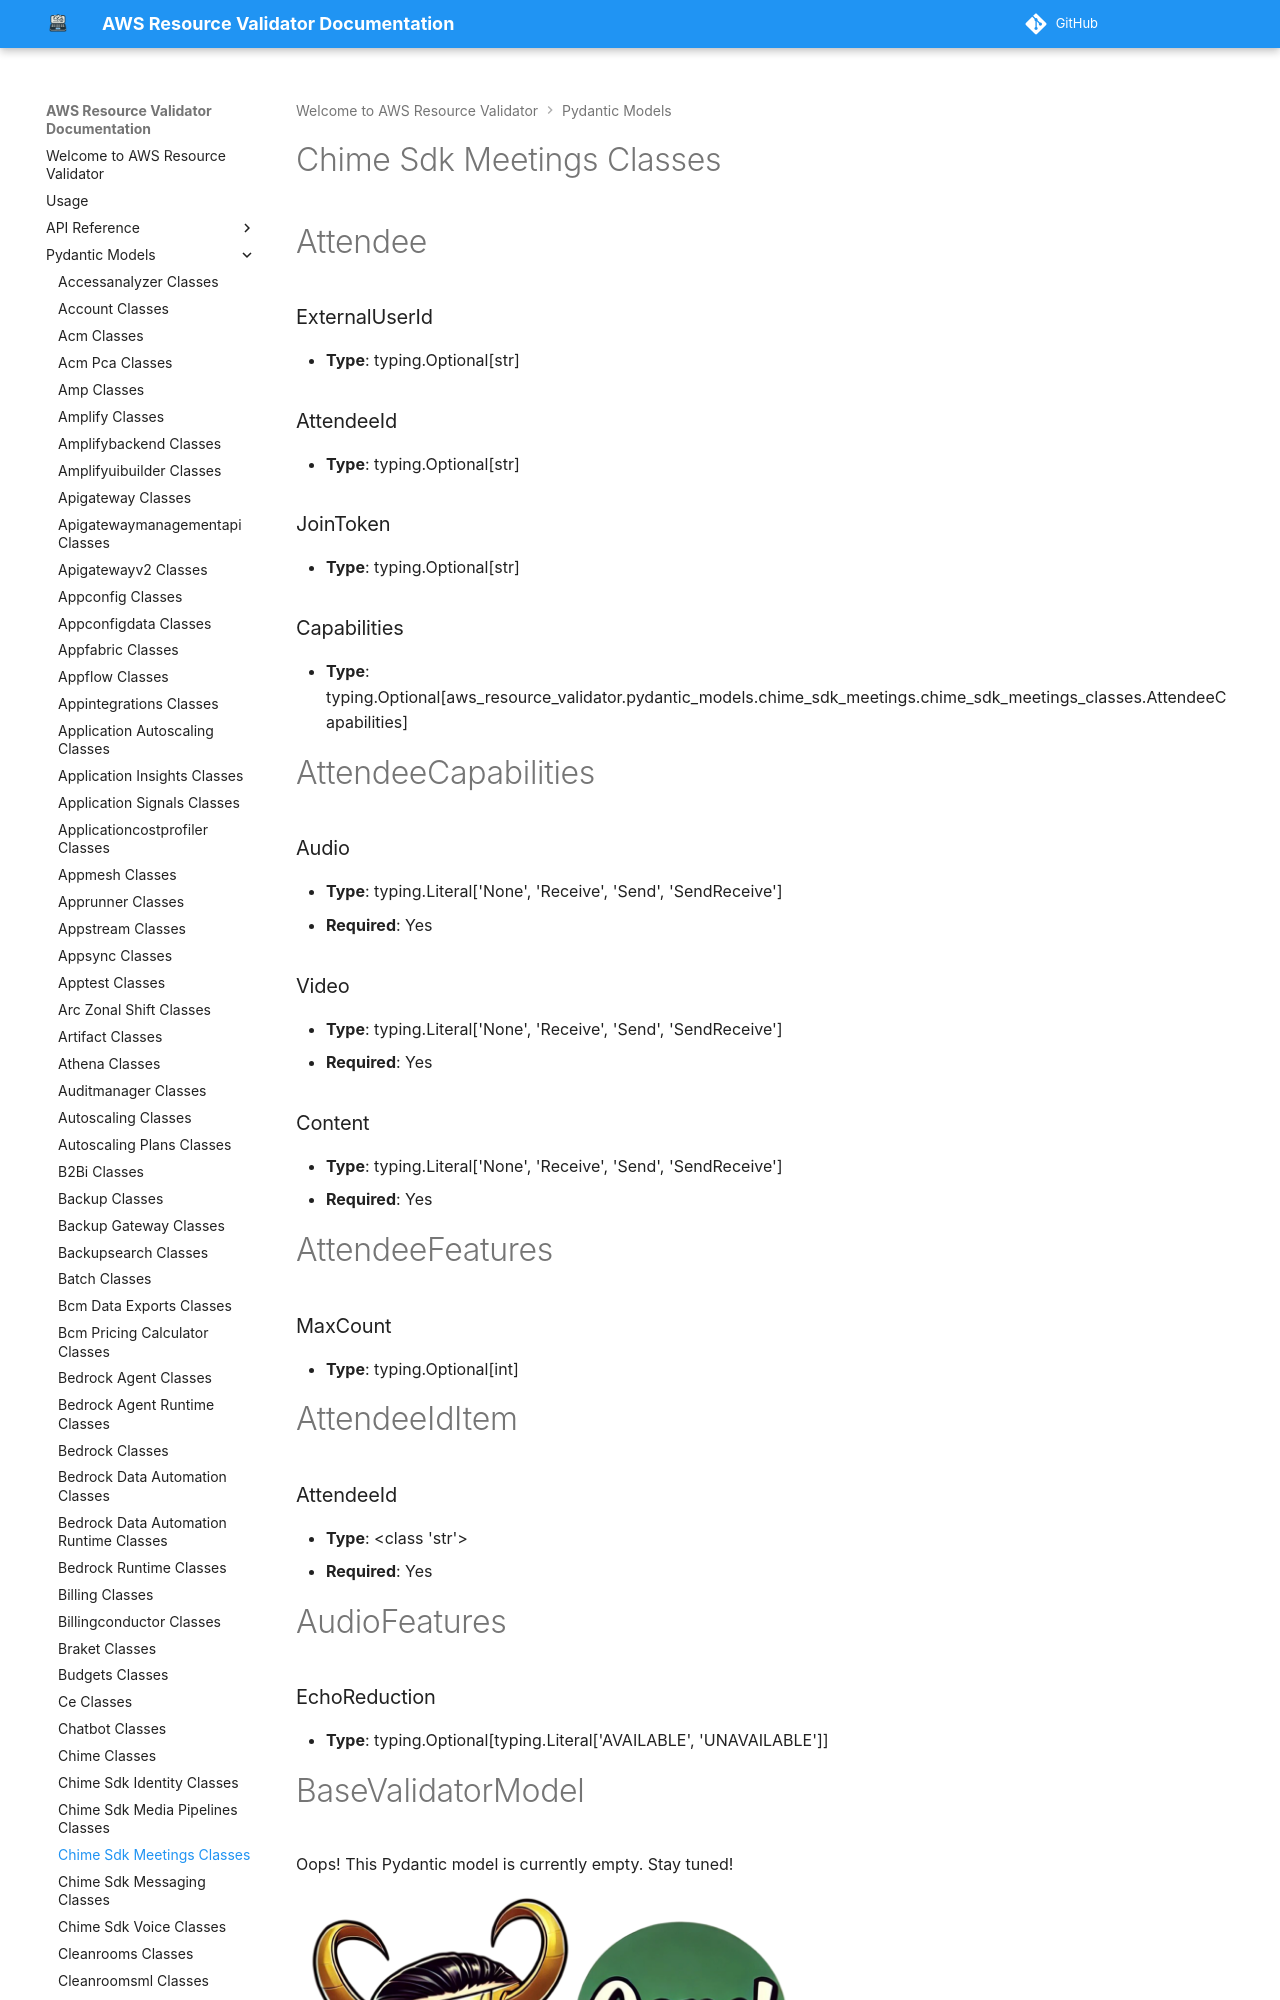

repository: CoreOxide/aws_resource_validator · page: pydantic_models/chime_sdk_meetings_classes/index.html · generator: mkdocs

# Chime Sdk Meetings Classes

# Attendee

### ExternalUserId
- **Type**: typing.Optional[str]

### AttendeeId
- **Type**: typing.Optional[str]

### JoinToken
- **Type**: typing.Optional[str]

### Capabilities
- **Type**: typing.Optional[aws_resource_validator.pydantic_models.chime_sdk_meetings.chime_sdk_meetings_classes.AttendeeCapabilities]


# AttendeeCapabilities

### Audio
- **Type**: typing.Literal['None', 'Receive', 'Send', 'SendReceive']
- **Required**: Yes

### Video
- **Type**: typing.Literal['None', 'Receive', 'Send', 'SendReceive']
- **Required**: Yes

### Content
- **Type**: typing.Literal['None', 'Receive', 'Send', 'SendReceive']
- **Required**: Yes


# AttendeeFeatures

### MaxCount
- **Type**: typing.Optional[int]


# AttendeeIdItem

### AttendeeId
- **Type**: <class 'str'>
- **Required**: Yes


# AudioFeatures

### EchoReduction
- **Type**: typing.Optional[typing.Literal['AVAILABLE', 'UNAVAILABLE']]


# BaseValidatorModel

Oops! This Pydantic model is currently empty. Stay tuned!

<img src="/aws_resource_validator/images/oops_loki.png" width="500" height="400" title="Oops Loki">

# BatchCreateAttendeeRequest

### MeetingId
- **Type**: <class 'str'>
- **Required**: Yes
